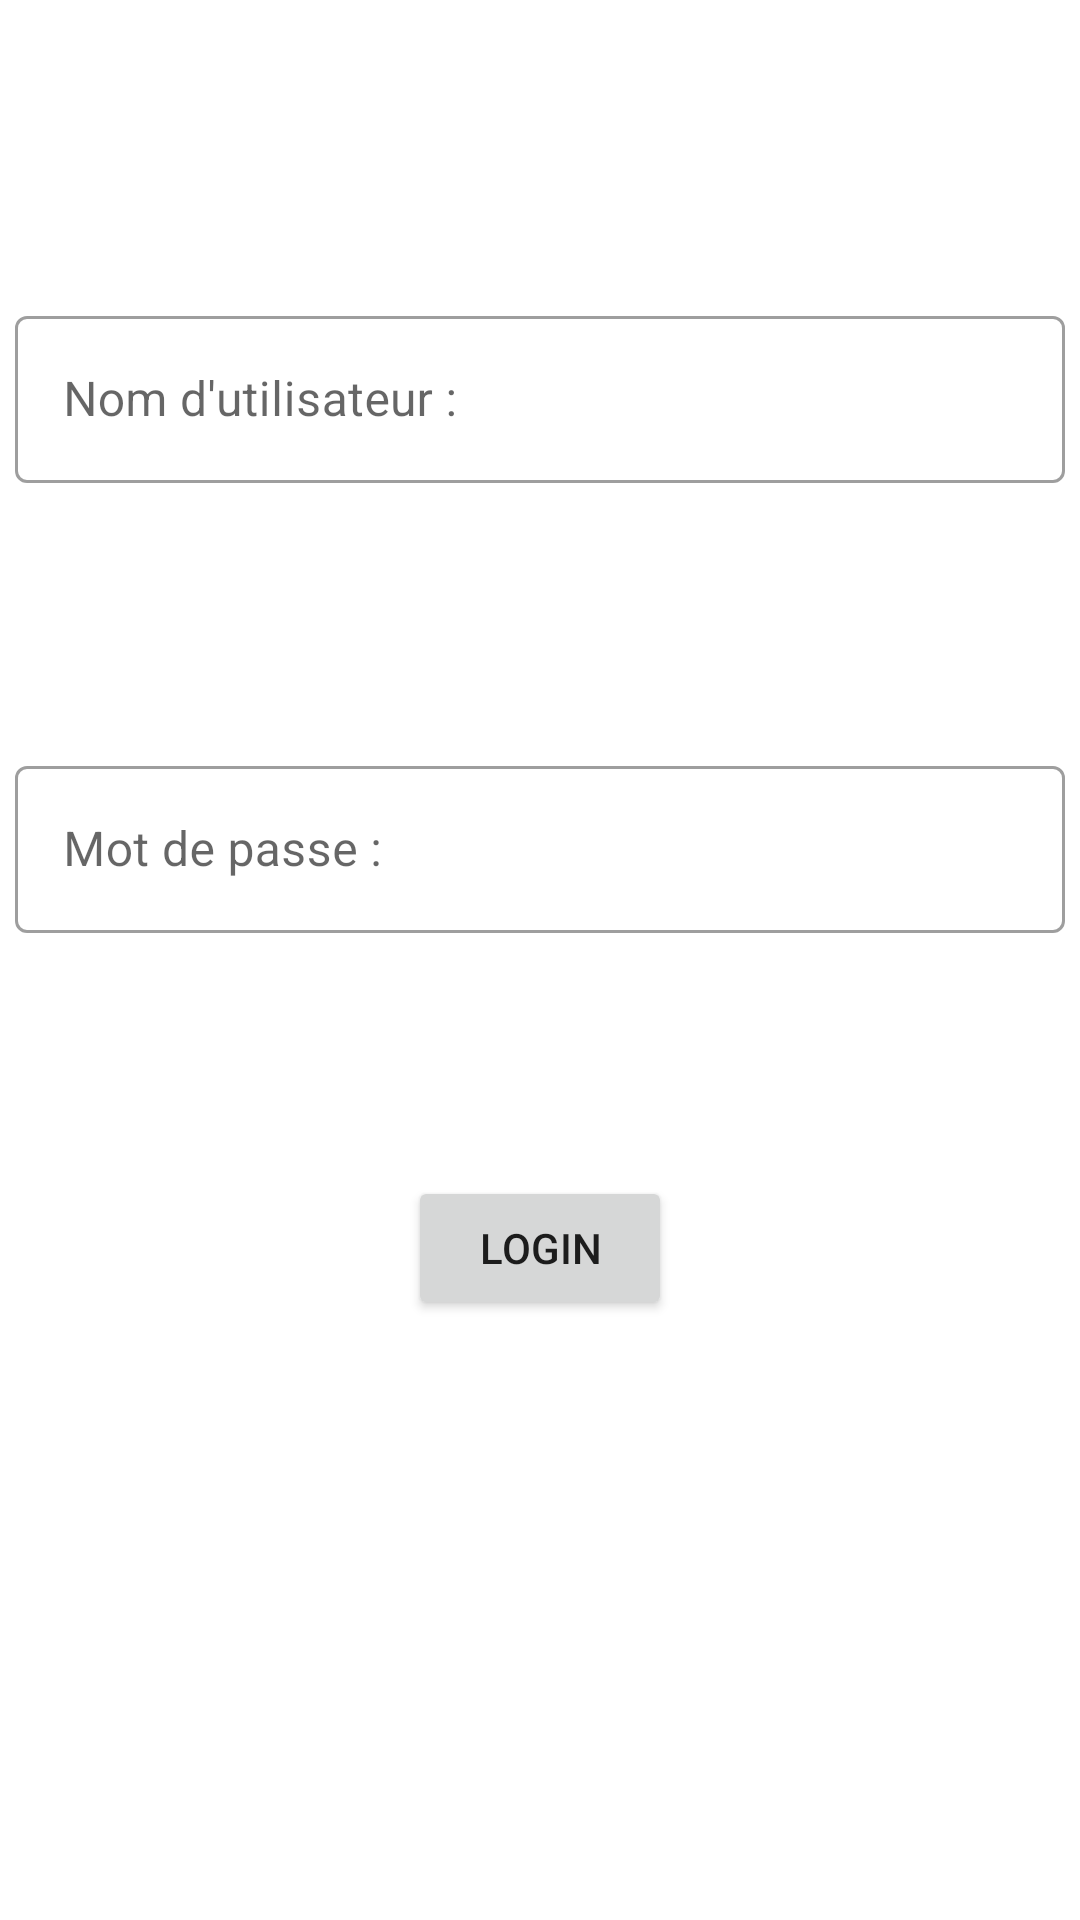

The Android layout XML behind this screen, and the referenced resources:
<!-- AndroidManifest.xml: application theme Theme.AppTest -->
<!-- res/layout/activity_login.xml -->
<?xml version="1.0" encoding="utf-8"?>
<RelativeLayout xmlns:android="http://schemas.android.com/apk/res/android"
    xmlns:tools="http://schemas.android.com/tools"
    android:layout_width="match_parent"
    android:layout_height="match_parent"
    xmlns:app="http://schemas.android.com/apk/res-auto">

    <com.google.android.material.textfield.TextInputLayout
        android:id="@+id/textField"
        android:layout_width="350dp"
        android:layout_height="wrap_content"
        android:hint="Nom d'utilisateur :"
        android:layout_marginTop="100sp"
        android:layout_centerHorizontal="true"
        app:errorEnabled="true"
        style="@style/Widget.MaterialComponents.TextInputLayout.OutlinedBox">

        <com.google.android.material.textfield.TextInputEditText
            android:id="@+id/etName"
            android:layout_width="350dp"
            android:layout_height="wrap_content"

            />
    </com.google.android.material.textfield.TextInputLayout>

    <com.google.android.material.textfield.TextInputLayout
        android:id="@+id/textField2"
        android:layout_width="350dp"
        android:layout_height="wrap_content"
        android:hint="Mot de passe :"
        android:layout_marginTop="250dp"
        android:layout_centerHorizontal="true"
        app:errorEnabled="true"
        style="@style/Widget.MaterialComponents.TextInputLayout.OutlinedBox">

        <com.google.android.material.textfield.TextInputEditText
            android:id="@+id/etPassword"
            android:layout_width="350dp"
            android:layout_height="wrap_content"
            android:inputType="textPassword"
            />
    </com.google.android.material.textfield.TextInputLayout>

    <Button
        android:id="@+id/btnLogin"
        android:layout_width="wrap_content"
        android:layout_height="wrap_content"
        android:layout_alignParentBottom="true"
        android:layout_centerHorizontal="true"
        android:layout_marginBottom="200dp"
        android:text="Login" />


</RelativeLayout>
<!-- resources referenced by this layout -->
<resources>
  <style name="Theme.AppTest" parent="Theme.MaterialComponents.DayNight.DarkActionBar">
          
          <item name="colorPrimary">@color/purple_500</item>
          <item name="colorPrimaryVariant">@color/purple_700</item>
          <item name="colorOnPrimary">@color/white</item>
          
          <item name="colorSecondary">@color/teal_200</item>
          <item name="colorSecondaryVariant">@color/teal_700</item>
          <item name="colorOnSecondary">@color/black</item>
          
          <item name="android:statusBarColor" tools:targetApi="l">?attr/colorPrimaryVariant</item>
          
      </style>
  <color name="purple_500">#FF6200EE</color>
  <color name="purple_700">#FF3700B3</color>
  <color name="white">#FFFFFFFF</color>
  <color name="teal_200">#FF03DAC5</color>
  <color name="teal_700">#FF018786</color>
  <color name="black">#FF000000</color>
</resources>
